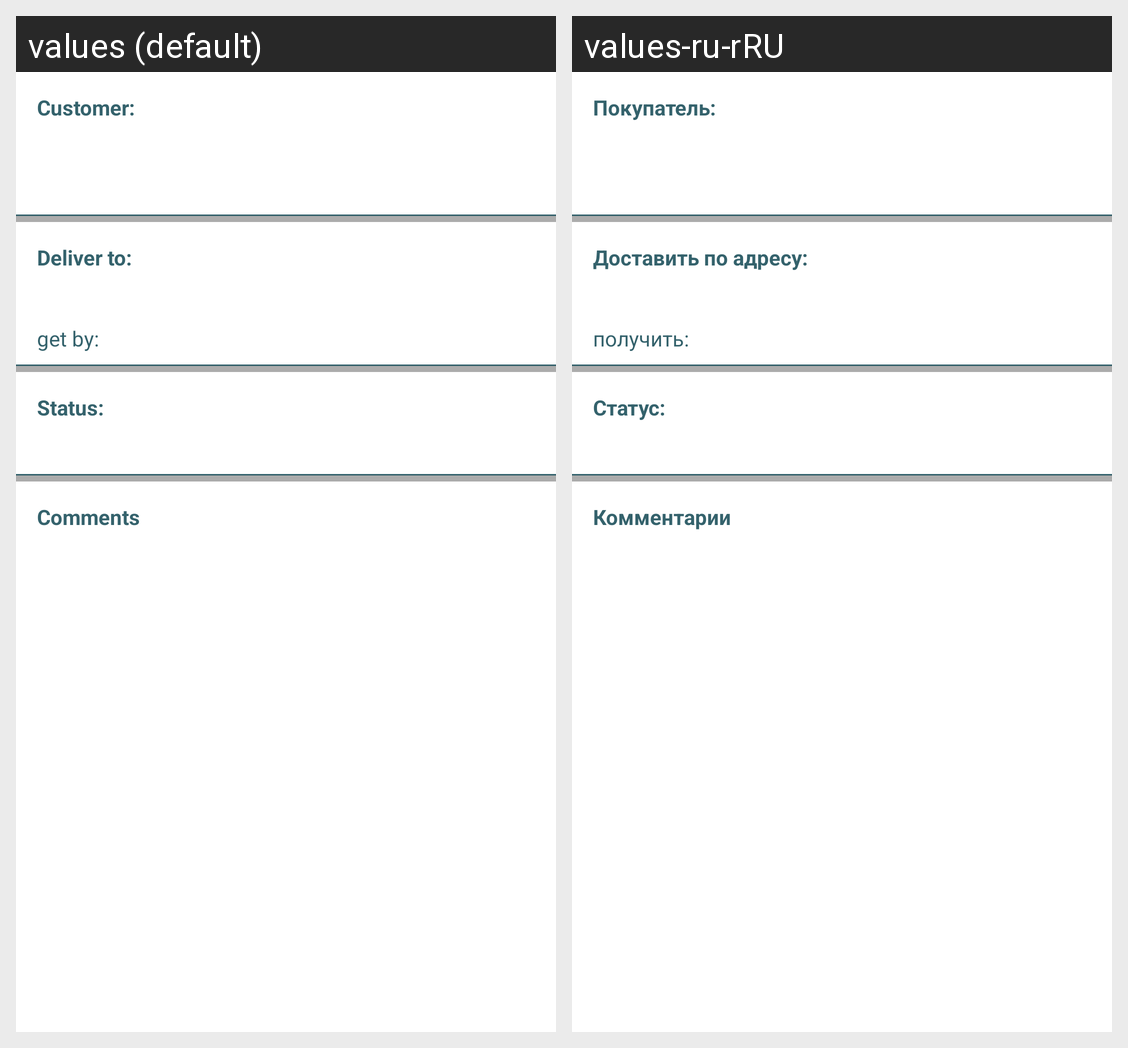

The same Android screen rendered under two of its app's locales, left to right. List the strings drawn on it with the default value and each locale's translation.
Android screen res/layout/fragment_vendor_show_order.xml rendered under 2 locales, left to right: values (default), values-ru-rRU. Device: Nexus 5 (rendered at 1080×1920; each locale shown at half size, 540×960, under a caption strip naming it); theme Theme.Handmades.
Strings drawn on this screen, with the default value and each locale's value (text and hints the layout hard-codes, and strings that could not be matched under every locale, appear in the picture but are not listed):

str_customer
  values: Customer:
  values-ru-rRU: Покупатель:

deliver_to
  values: Deliver to:
  values-ru-rRU: Доставить по адресу:

get_by
  values: get by:
  values-ru-rRU: получить:

str_status
  values: Status:
  values-ru-rRU: Статус:

order_comments
  values: Comments
  values-ru-rRU: Комментарии
